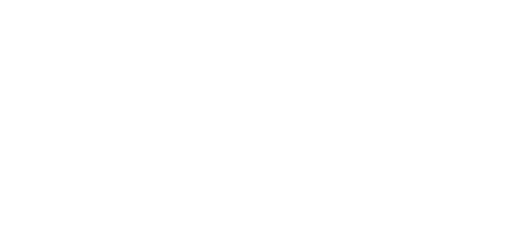
t = 0.00 s
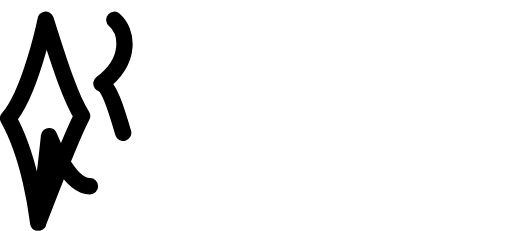
t = 0.77 s
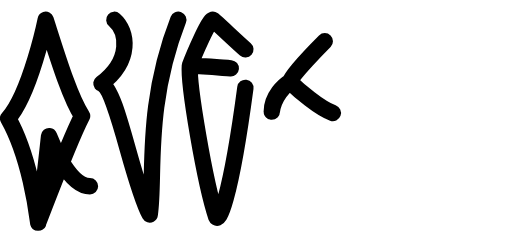
t = 1.57 s
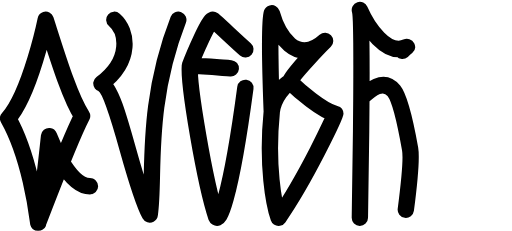
t = 2.24 s
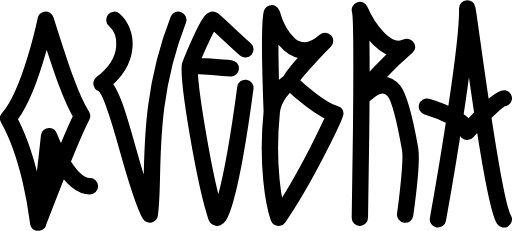
t = 3.00 s
t = 3.75 s: frame unchanged from t = 3.00 s, image omitted

The animated SVG that drew these frames (rendered in a browser with its animation timeline set to each time). Animation: 8 CSS @keyframes rules; one cycle of 4.50 s, repeats indefinitely.

<svg width="313" height="141" viewBox="0 0 313 141" fill="none" xmlns="http://www.w3.org/2000/svg" style="">
<path d="M23.3586 135.984C30.0379 118.861 42.3182 85.9888 50.1613 70.7894C42.5 58.9327 34.9968 34.0236 27.9127 12C27.9127 12 18.6622 56.7619 5 72.2715C19.5161 97.961 23.3586 136.914 23.3586 135.984ZM23.3586 135.984C26.3947 117.372 30 83.1401 30 83.1401C30 83.1401 41.3378 113.77 55 113.77" stroke="black" stroke-width="10" stroke-linecap="round" stroke-linejoin="round" class="oZxpcRIq_0"></path>
<path d="M69.9027 12C77.8053 18.8596 80.937 36.6053 62 50.9211C71.7171 54.8476 80.7767 110.921 91.531 131C94.9618 108.634 88.2035 65.2368 109 12" stroke="black" stroke-width="10" stroke-linecap="round" stroke-linejoin="round" class="oZxpcRIq_1"></path>
<path d="M150 30.0573C144.487 25.2544 132.275 13.5665 130.25 12.0673C128.224 10.5681 118.096 34.5549 116.07 40.0517M116.07 40.0517C124.411 40.3878 132.782 40.9332 141.095 41.6823C132.782 41.0505 124.169 40.2691 116.07 40.0517ZM116.07 40.0517C115.058 51.5453 125.192 111.22 132.189 132.52C133.461 135.653 140.458 125.003 150 53.5852" stroke="black" stroke-width="10" stroke-linecap="round" stroke-linejoin="round" class="oZxpcRIq_2"></path>
<path d="M177.247 49.8919C178.634 45.1622 198.062 25.5676 198.756 24.8919C180.993 41.1081 169.615 20.3874 166.145 8C164.48 13.4054 165.452 50.3423 166.145 68.1351M177.247 49.8919C183.029 55.5225 196.674 67.3243 205 69.4865C205 70.1622 187.654 108 170.308 133C167.533 125.117 162.815 101.108 166.145 68.1351M177.247 49.8919C174.009 52.1441 167.256 58.9459 166.145 68.1351M177.247 49.8919C173.546 52.1441 166.145 58.9459 166.145 68.1351" stroke="black" stroke-width="10" stroke-linecap="round" stroke-linejoin="round" class="oZxpcRIq_3"></path>
<path d="M220 133C220.354 113.772 220.777 84.9699 220.924 59.6222M220.924 59.6222C221.082 32.2641 220.918 8.92988 220 6C224.422 16.113 236.361 34.7867 248.742 28.5778C240.268 35.8685 222.841 52.2844 220.924 59.6222ZM220.924 59.6222C226.02 54.9185 234.276 47.4867 240.761 55.3889C244.407 59.8313 247.903 75.1198 250.715 90.985C252.153 99.1015 247.681 131.09 247.681 131.09" stroke="black" stroke-width="10" stroke-linecap="round" stroke-linejoin="round" class="oZxpcRIq_4"></path>
<path d="M267.714 134C273.931 99.5511 286.216 25.5227 285.619 5C286.365 5 300.54 121.54 308 134M261 65.1023C269.206 67.5455 285.619 74.0443 285.619 80.4943C291.836 73.4091 305.016 59.3852 308 59.9716" stroke="black" stroke-width="10" stroke-linecap="round" stroke-linejoin="round" class="oZxpcRIq_5"></path>
<style data-made-with="vivus-instant">.oZxpcRIq_0{stroke-dasharray:360 362;stroke-dashoffset:361;animation:oZxpcRIq_draw_0 4500ms ease-in 0ms infinite,oZxpcRIq_fade 4500ms linear 0ms infinite;}.oZxpcRIq_1{stroke-dasharray:253 255;stroke-dashoffset:254;animation:oZxpcRIq_draw_1 4500ms ease-in 0ms infinite,oZxpcRIq_fade 4500ms linear 0ms infinite;}.oZxpcRIq_2{stroke-dasharray:286 288;stroke-dashoffset:287;animation:oZxpcRIq_draw_2 4500ms ease-in 0ms infinite,oZxpcRIq_fade 4500ms linear 0ms infinite;}.oZxpcRIq_3{stroke-dasharray:357 359;stroke-dashoffset:358;animation:oZxpcRIq_draw_3 4500ms ease-in 0ms infinite,oZxpcRIq_fade 4500ms linear 0ms infinite;}.oZxpcRIq_4{stroke-dasharray:311 313;stroke-dashoffset:312;animation:oZxpcRIq_draw_4 4500ms ease-in 0ms infinite,oZxpcRIq_fade 4500ms linear 0ms infinite;}.oZxpcRIq_5{stroke-dasharray:323 325;stroke-dashoffset:324;animation:oZxpcRIq_draw_5 4500ms ease-in 0ms infinite,oZxpcRIq_fade 4500ms linear 0ms infinite;}@keyframes oZxpcRIq_draw{100%{stroke-dashoffset:0;}}@keyframes oZxpcRIq_fade{0%{stroke-opacity:1;}88.88888888888889%{stroke-opacity:1;}100%{stroke-opacity:0;}}@keyframes oZxpcRIq_draw_0{0%{stroke-dashoffset: 361}12.693389592123768%{ stroke-dashoffset: 0;}100%{ stroke-dashoffset: 0;}}@keyframes oZxpcRIq_draw_1{12.693389592123768%{stroke-dashoffset: 254}21.62447257383966%{ stroke-dashoffset: 0;}100%{ stroke-dashoffset: 0;}}@keyframes oZxpcRIq_draw_2{21.62447257383966%{stroke-dashoffset: 287}31.71589310829817%{ stroke-dashoffset: 0;}100%{ stroke-dashoffset: 0;}}@keyframes oZxpcRIq_draw_3{31.71589310829817%{stroke-dashoffset: 358}44.30379746835443%{ stroke-dashoffset: 0;}100%{ stroke-dashoffset: 0;}}@keyframes oZxpcRIq_draw_4{44.303797468354425%{stroke-dashoffset: 312}55.27426160337552%{ stroke-dashoffset: 0;}100%{ stroke-dashoffset: 0;}}@keyframes oZxpcRIq_draw_5{55.27426160337552%{stroke-dashoffset: 324}66.66666666666666%{ stroke-dashoffset: 0;}100%{ stroke-dashoffset: 0;}}</style></svg>
